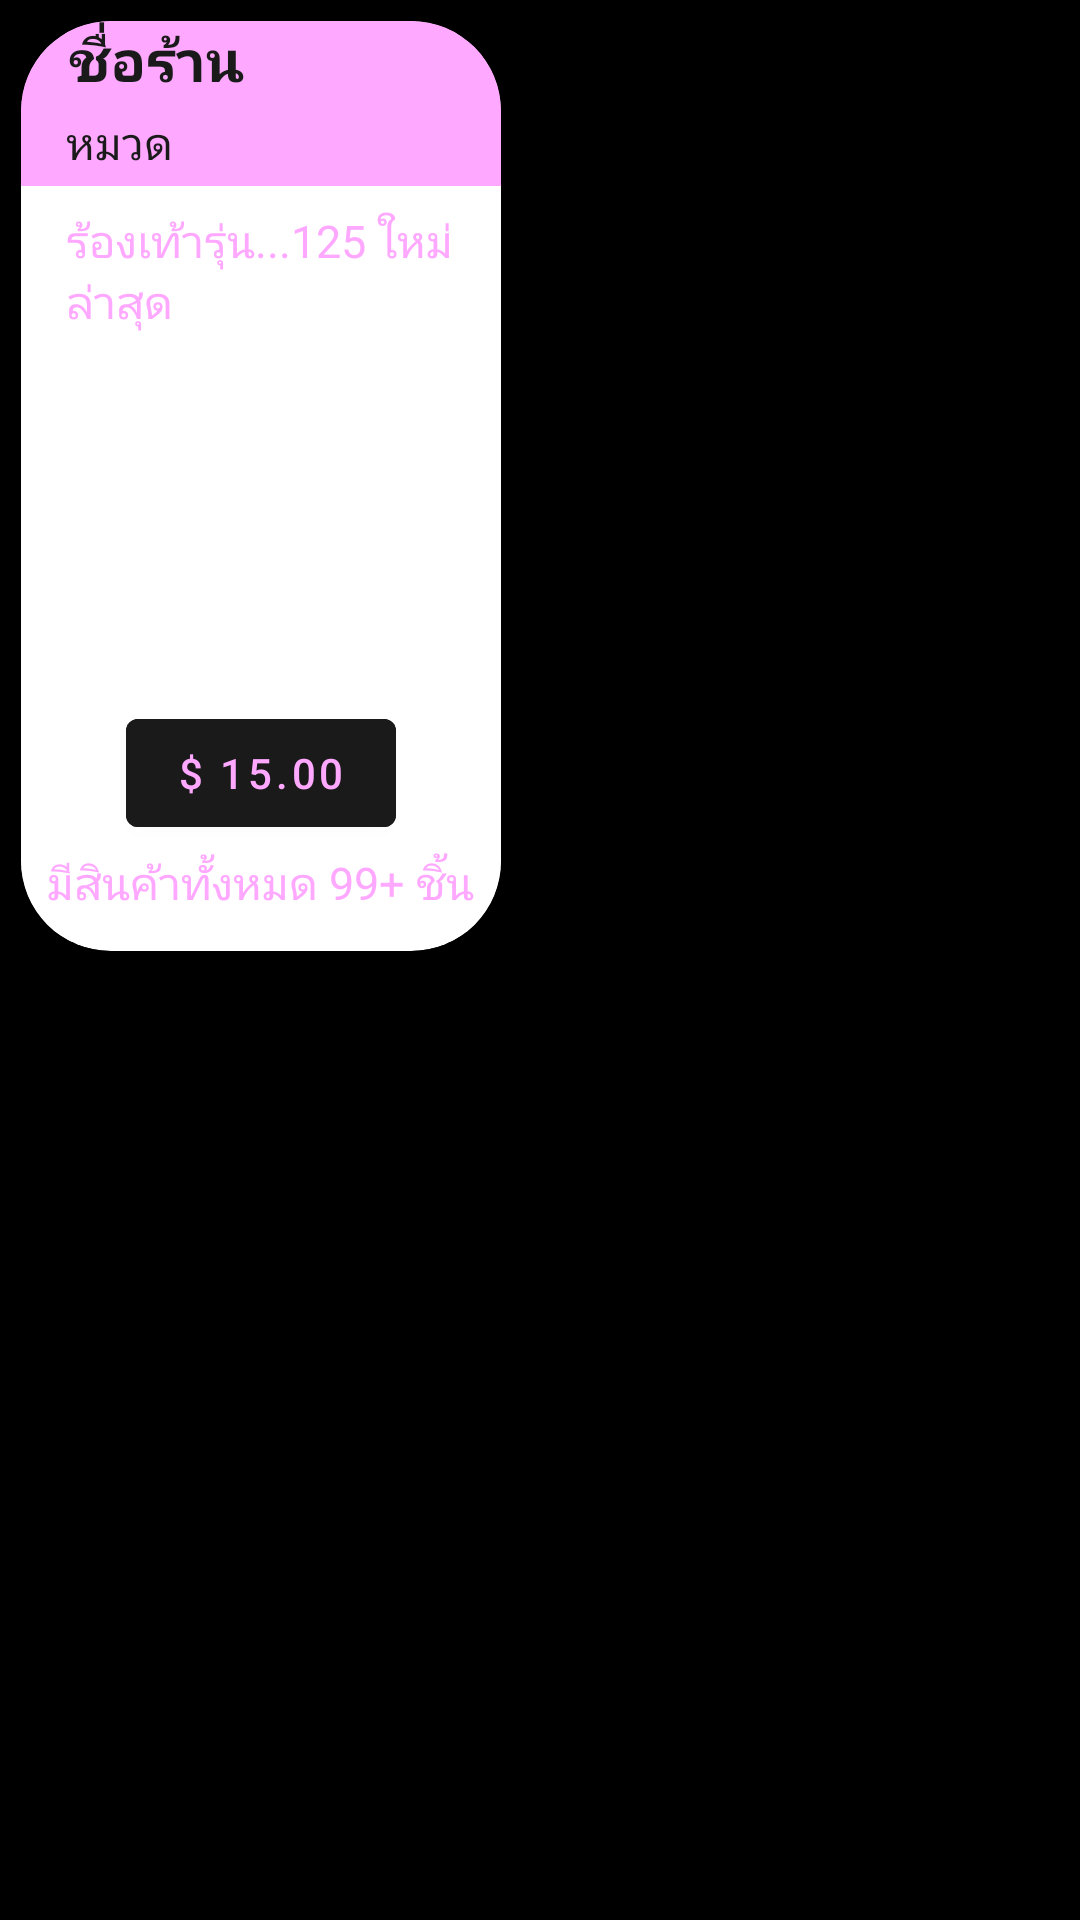

Android layout source for this screen:
<!-- AndroidManifest.xml: application theme Theme.AMShop -->
<!-- res/layout/fragment_search_temp.xml -->
<?xml version="1.0" encoding="utf-8"?>
<LinearLayout xmlns:android="http://schemas.android.com/apk/res/android"
    xmlns:tools="http://schemas.android.com/tools"
    android:layout_width="match_parent"
    android:layout_height="wrap_content"
    xmlns:app="http://schemas.android.com/apk/res-auto"
    android:orientation="vertical"
    android:background="@color/black"
    android:focusable="true"
    android:padding="7dp"
    android:focusableInTouchMode="true">

    <com.google.android.material.card.MaterialCardView
        android:layout_width="160dp"
        android:layout_height="310dp"
        app:cardBackgroundColor="@color/white"
        app:cardCornerRadius="30dp"
        app:cardElevation="20dp"
        app:contentPadding="0dp"
        app:layout_constraintBottom_toBottomOf="parent"
        app:layout_constraintEnd_toEndOf="parent"
        app:layout_constraintStart_toStartOf="parent">

        <LinearLayout
            android:layout_width="160dp"
            android:layout_height="310dp"
            android:orientation="vertical">

            <RelativeLayout
                android:layout_width="160dp"
                android:layout_height="301dp"
                android:layout_weight="0.5">

                <LinearLayout

                    android:layout_width="160dp"
                    android:layout_height="307dp"
                    android:alpha="0.9"
                    android:background="@color/white"
                    android:orientation="vertical"
                    android:padding="0dp">

                    <RelativeLayout
                        android:layout_width="160dp"
                        android:layout_height="55dp"
                        android:background="@color/whitepink"
                        android:orientation="horizontal">


                        <TextView
                            android:id="@+id/namemark"
                            android:layout_width="wrap_content"
                            android:layout_height="wrap_content"

                            android:layout_alignParentStart="true"
                            android:layout_marginStart="16dp"
                            android:text="ชื่อร้าน"
                            android:textColor="@color/black"
                            android:textSize="19sp"
                            android:textStyle="bold" />

                        <TextView
                            android:id="@+id/category"
                            android:layout_width="94dp"
                            android:layout_height="38dp"
                            android:layout_alignParentStart="true"

                            android:layout_marginStart="15dp"
                            android:layout_marginTop="30dp"
                            android:text="หมวด"
                            android:textColor="@color/black"
                            android:textSize="15sp" />


                    </RelativeLayout>

                    <LinearLayout
                        android:layout_width="160dp"
                        android:layout_height="239dp"
                        android:background="@color/white"
                        android:orientation="vertical">

                        <TextView
                            android:id="@+id/nameprod"
                            android:layout_width="130dp"
                            android:layout_height="wrap_content"
                            android:layout_gravity="top|center"
                            android:layout_marginTop="8dp"
                            android:text="ร้องเท้ารุ่น...125 ใหม่ล่าสุด"
                            android:textColor="@color/whitepink"
                            android:textSize="15sp" />

                        <ImageView

                            android:id="@+id/imgprod"
                            android:layout_width="110dp"
                            android:layout_height="110dp"
                            android:layout_gravity="center"
                            android:layout_marginTop="8dp"
                            android:alpha="1"
                            android:scaleType="centerCrop"
                            android:src="@drawable/sport" />

                        <com.google.android.material.button.MaterialButton
                            android:id="@+id/price"
                            android:layout_width="90dp"
                            android:layout_height="wrap_content"
                            android:layout_gravity="center"
                            android:layout_marginTop="5dp"
                            android:backgroundTint="@color/black"
                            android:text="$ 15.00"
                            android:textColor="@color/whitepink" />

                        <TextView
                            android:layout_width="wrap_content"
                            android:layout_height="24dp"
                            android:layout_gravity="top|center"
                            android:layout_marginTop="2dp"
                            android:text="มีสินค้าทั้งหมด 99+ ชิ้น"
                            android:textColor="@color/whitepink"
                            android:textSize="15sp" />

                    </LinearLayout>


                </LinearLayout>
            </RelativeLayout>

        </LinearLayout>


    </com.google.android.material.card.MaterialCardView>



</LinearLayout>
<!-- resources referenced by this layout -->
<resources>
  <color name="black">#FF000000</color>
  <color name="white">#FFFFFFFF</color>
  <color name="whitepink">#FF9FFF</color>
  <style name="Theme.AMShop" parent="Base.Theme.AMShop" />
  <style name="Base.Theme.AMShop" parent="Theme.MaterialComponents.DayNight.NoActionBar">
          
          
      </style>
</resources>
